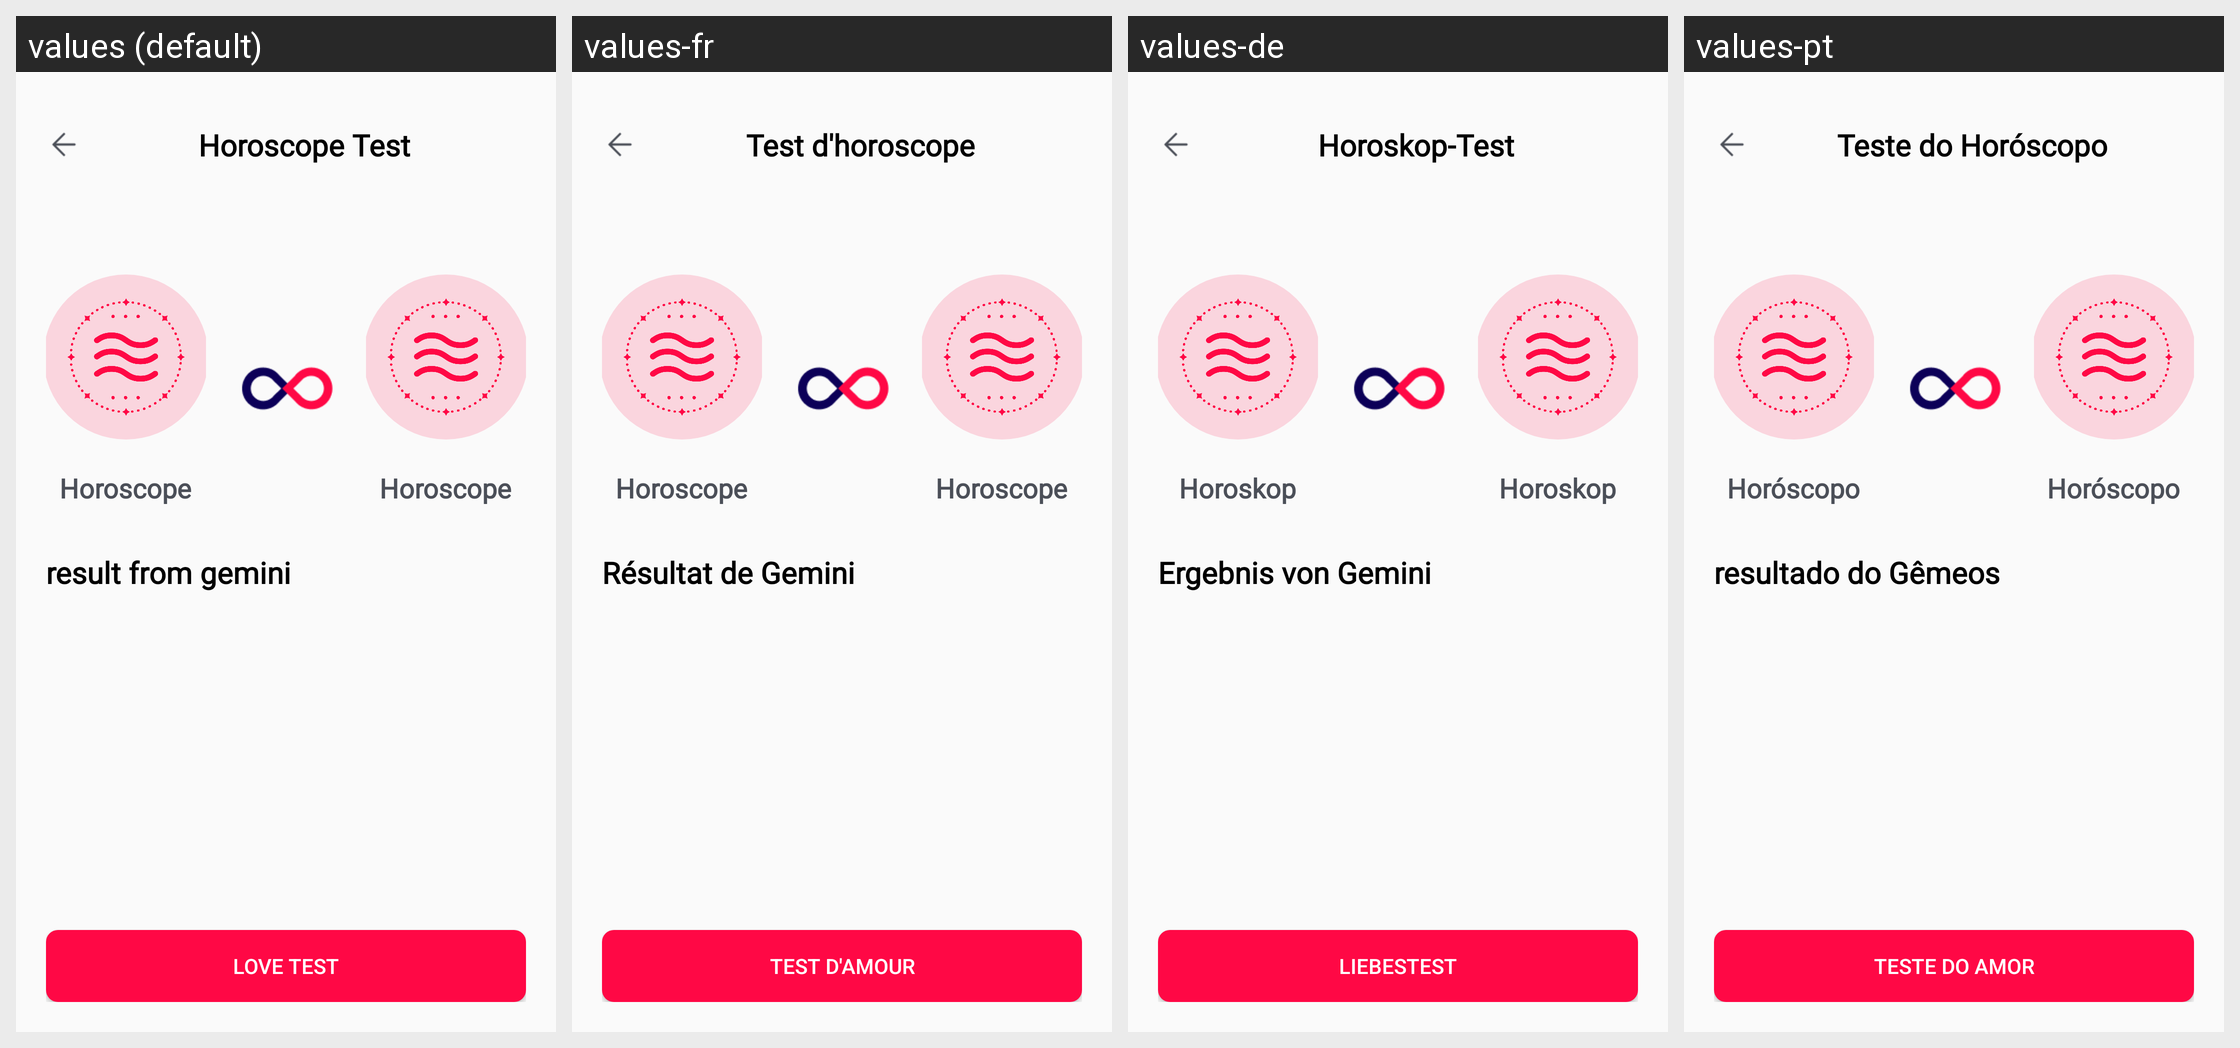

Here is an Android app screen in its default locale and in the app's own translations. Write out the translated-string differences for the strings that appear on this screen.
Android screen res/layout/activity_horoscope.xml rendered under 4 locales, left to right: values (default), values-fr, values-de, values-pt. Device: Nexus 5 (rendered at 1080×1920; each locale shown at half size, 540×960, under a caption strip naming it); theme Theme.AppLove.
Other locales in the repository, not shown: values-es, values-hi, values-in, values-ja, values-vi.
Strings drawn on this screen, with the default value and each locale's value (text and hints the layout hard-codes, and strings that could not be matched under every locale, appear in the picture but are not listed):

horoscope_test
  values: Horoscope Test
  values-fr: Test d'horoscope
  values-de: Horoskop-Test
  values-pt: Teste do Horóscopo

horoscope
  values: Horoscope
  values-fr: Horoscope
  values-de: Horoskop
  values-pt: Horóscopo

result_gemini
  values: result from gemini
  values-fr: Résultat de Gemini
  values-de: Ergebnis von Gemini
  values-pt: resultado do Gêmeos

love_test
  values: Love Test
  values-fr: Test d'amour
  values-de: Liebestest
  values-pt: Teste do Amor
